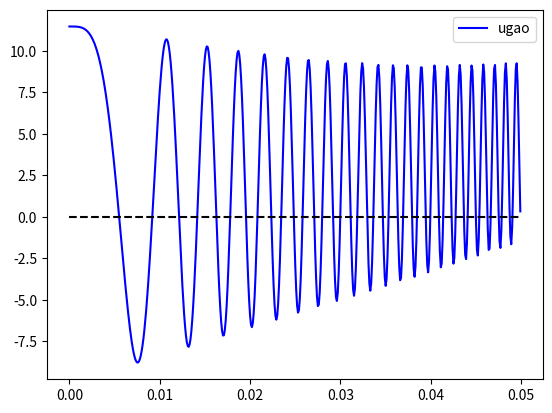

Python code for this plot:
from matplotlib import pyplot as plt

pr_izvod_x = 0
pr_izvod_th = 0

class PID():

    def __init__(self, k_p: float, k_i: float, k_d: float, dt: float):
        self.k_p = k_p
        self.k_i = k_i
        self.k_d = k_d
        self.dt = dt
        self.prethodni_ulaz = 0
        self.integral = 0

    def izracunaj(self, ulaz: float) -> float:
        self.integral += ulaz * dt
        izvod = (ulaz - self.prethodni_ulaz) / dt
        self.prethodni_ulaz = ulaz
        return self.k_p * ulaz + self.k_i * self.integral + self.k_d * izvod

x = 0
th = 0.2 # rad
M = 0

dt = 0.0001

kontroler_x = PID(1, 0, 0, dt)
kontroler_th = PID(-2.0, 20.0, 0.0, dt)

def plant(motor_input: float, time_step: float) -> (float, float):
    
    # logika
    global pr_izvod_x
    global pr_izvod_th
    global x
    global th

    m1 = 0.2 # kg
    m2 = 3.0 # kg
    g = 9.81 # m/s^2
    r = 0.05 # m
    l = 0.25 # m
    M = motor_input # Nm
    
    dr_izvod_x = (M/(m2*l)*(1 + 13/12 * l/r) - g * th) / (1/12 + 39/24 * m1/m2)
    dr_izvod_th = 1/l * (g*th * (1 + 3/2 * m1/m2) - M/(m2*l) * (1 + 3/2 * m1/m2 + l/r)) / (1/12 + 39/24 * m1/m2)
    
    pr_izvod_x += dr_izvod_x * time_step
    pr_izvod_th += dr_izvod_th * time_step

    x += pr_izvod_x * time_step
    th += pr_izvod_th * time_step
    
    return x, th

broj_iteracija = 500

xx, thth, time_step = [0.0] * broj_iteracija, [0.0] * broj_iteracija, [0.0] * broj_iteracija
xx0, thth0 = [0.0] * broj_iteracija, [0.0] * broj_iteracija

kraj = 0

for i in range(broj_iteracija):
    # greska_ugla = kontroler_x.izracunaj(0 - x)
    moment_sile = kontroler_th.izracunaj(0 - th)
    time_step[i] = i * dt
    x, th = plant(moment_sile, time_step[i])
    # x0, th0 = plant(0, time_step[i])
    xx[i] = x
    thth[i] = th * 180 / 3.1415
    # xx0[i] = x0
    # thth0[i] = th0
    if xx[i] > 1000 or thth[i] > 180:
        pass # break
    else:
        kraj += 1

# plt.plot(time_step[:kraj], xx[:kraj], color='m', label="pozicija")
plt.plot(time_step[:kraj], thth[:kraj], color='b', label="ugao")
plt.plot(time_step[:kraj], [0.0] * kraj, '--', color='k')
# plt.plot(time_step, xx0, '--', color='m', label="pozicija bez kontrole")
# plt.plot(time_step, thth0, '--', color='b', label="ugao bez kontrole")
plt.legend()
plt.show()

# for petlja
    # da poziva kroz vreme simulaciju sa odredjenim signalom sa motora
    # dobije se niz x, th koji moze da se plotuje da se vidi sta se desilo

